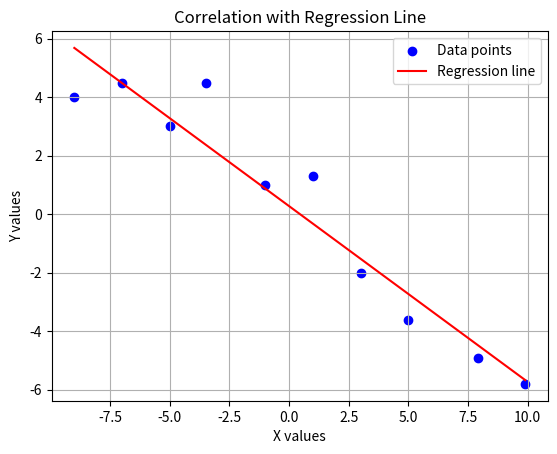

Python code for this plot:
import pandas as pd
import matplotlib.pyplot as plt
import numpy as np

# Given data points
x = np.array([-9, -7, -5, -3.5, -1, 1, 3, 5, 7.9, 9.9])
y = np.array([4, 4.5, 3, 4.5, 1, 1.3, -2, -3.6, -4.9, -5.8])

# Create DataFrame
df = pd.DataFrame({"x": x, "y": y})

# Pearson correlation coefficient
r = df["x"].corr(df["y"])
print("Pearson correlation coefficient (R):", r)

# Regression line (y = mx + b)
m, b = np.polyfit(x, y, 1)
y_line = m * x + b

# Plot
plt.scatter(x, y, color="blue", label="Data points")
plt.plot(x, y_line, color="red", label="Regression line")
plt.xlabel("X values")
plt.ylabel("Y values")
plt.title("Correlation with Regression Line")
plt.legend()
plt.grid(True)
plt.show()
